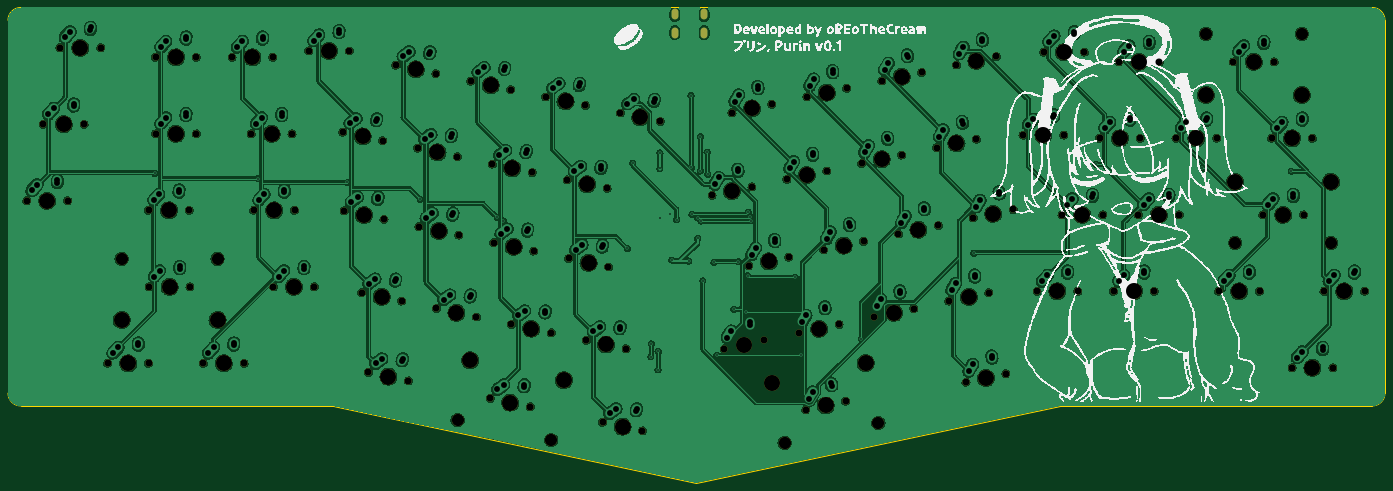
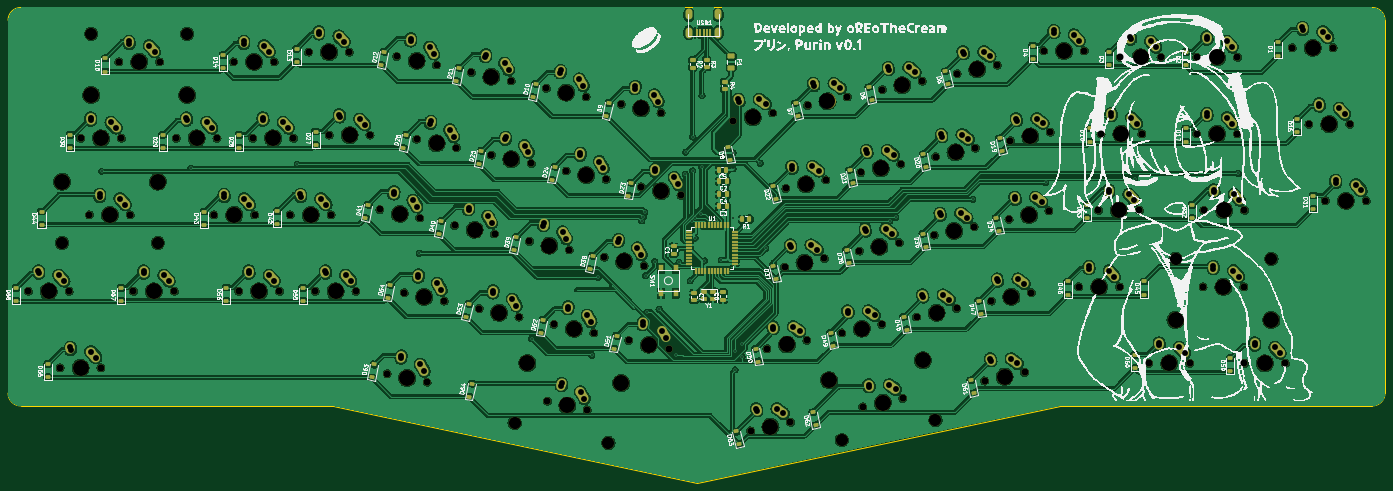
Circuit board: 11 layer files. Board 342.9 x 118.4 mm.
- bottom_copper: Purin_PCB-B_Cu.gbr (1389918 bytes)
- bottom_mask: Purin_PCB-B_Mask.gbr (25433 bytes)
- paste: Purin_PCB-B_Paste.gbr (9047 bytes)
- bottom_silk: Purin_PCB-B_Silkscreen.gbr (489895 bytes)
- outline: Purin_PCB-Edge_Cuts.gbr (1192 bytes)
- top_copper: Purin_PCB-F_Cu.gbr (1042486 bytes)
- top_mask: Purin_PCB-F_Mask.gbr (8018 bytes)
- paste: Purin_PCB-F_Paste.gbr (452 bytes)
- top_silk: Purin_PCB-F_Silkscreen.gbr (354430 bytes)
- drill: Purin_PCB-NPTH.drl (3739 bytes)
- drill: Purin_PCB-PTH.drl (5277 bytes)

=== bottom_copper: Purin_PCB-B_Cu.gbr (1389918 bytes, source omitted) ===
=== bottom_mask: Purin_PCB-B_Mask.gbr (25433 bytes, source omitted) ===
=== paste: Purin_PCB-B_Paste.gbr (9047 bytes, source omitted) ===
=== bottom_silk: Purin_PCB-B_Silkscreen.gbr (489895 bytes, source omitted) ===
=== outline: Purin_PCB-Edge_Cuts.gbr ===
%TF.GenerationSoftware,KiCad,Pcbnew,7.0.7*%
%TF.CreationDate,2023-10-16T19:58:37+09:00*%
%TF.ProjectId,Purin_PCB,50757269-6e5f-4504-9342-2e6b69636164,rev?*%
%TF.SameCoordinates,Original*%
%TF.FileFunction,Profile,NP*%
%FSLAX46Y46*%
G04 Gerber Fmt 4.6, Leading zero omitted, Abs format (unit mm)*
G04 Created by KiCad (PCBNEW 7.0.7) date 2023-10-16 19:58:37*
%MOMM*%
%LPD*%
G01*
G04 APERTURE LIST*
%TA.AperFunction,Profile*%
%ADD10C,0.100000*%
%TD*%
G04 APERTURE END LIST*
D10*
X793750Y57150000D02*
G75*
G03*
X3968750Y53975000I3175000J0D01*
G01*
X793750Y95250000D02*
X793750Y150018750D01*
X343693750Y150018750D02*
X343693750Y57150000D01*
X3968750Y53975000D02*
X81756250Y53975000D01*
X793750Y95250000D02*
X793750Y57150000D01*
X3968750Y153193750D02*
X340518750Y153193750D01*
X81756250Y53975000D02*
X172212000Y34798000D01*
X262731250Y53975000D02*
X269081250Y53975000D01*
X340518750Y53974950D02*
G75*
G03*
X343693750Y57150000I-50J3175050D01*
G01*
X340518750Y53975000D02*
X269081250Y53975000D01*
X343693750Y150018750D02*
G75*
G03*
X340518750Y153193750I-3175050J-50D01*
G01*
X172212000Y34798000D02*
X262731250Y53975000D01*
X3968750Y153193750D02*
G75*
G03*
X793750Y150018750I0J-3175000D01*
G01*
M02*

=== top_copper: Purin_PCB-F_Cu.gbr (1042486 bytes, source omitted) ===
=== top_mask: Purin_PCB-F_Mask.gbr (8018 bytes, source omitted) ===
=== paste: Purin_PCB-F_Paste.gbr ===
%TF.GenerationSoftware,KiCad,Pcbnew,7.0.7*%
%TF.CreationDate,2023-10-16T19:58:37+09:00*%
%TF.ProjectId,Purin_PCB,50757269-6e5f-4504-9342-2e6b69636164,rev?*%
%TF.SameCoordinates,Original*%
%TF.FileFunction,Paste,Top*%
%TF.FilePolarity,Positive*%
%FSLAX46Y46*%
G04 Gerber Fmt 4.6, Leading zero omitted, Abs format (unit mm)*
G04 Created by KiCad (PCBNEW 7.0.7) date 2023-10-16 19:58:37*
%MOMM*%
%LPD*%
G01*
G04 APERTURE LIST*
G04 APERTURE END LIST*
M02*

=== top_silk: Purin_PCB-F_Silkscreen.gbr (354430 bytes, source omitted) ===
=== drill: Purin_PCB-NPTH.drl ===
M48
; DRILL file {KiCad 7.0.7} date 2023 October 16, Monday 19:58:43
; FORMAT={-:-/ absolute / inch / decimal}
; #@! TF.CreationDate,2023-10-16T19:58:43+09:00
; #@! TF.GenerationSoftware,Kicad,Pcbnew,7.0.7
; #@! TF.FileFunction,NonPlated,1,2,NPTH
FMAT,2
INCH
; #@! TA.AperFunction,NonPlated,NPTH,ComponentDrill
T1C0.0689
; #@! TA.AperFunction,NonPlated,NPTH,ComponentDrill
T2C0.1200
; #@! TA.AperFunction,NonPlated,NPTH,ComponentDrill
T3C0.1570
%
G90
G05
T1
X0.2156Y4.1371
X0.3781Y4.8871
X0.5406Y5.6371
X0.6156Y4.1371
X0.7781Y4.8871
X0.9406Y5.6371
X1.0094Y2.5433
X1.4094Y4.0433
X1.4094Y2.5433
X1.4154Y3.2933
X1.4781Y5.5433
X1.4781Y4.7933
X1.8094Y4.0433
X1.8154Y3.2933
X1.8781Y5.5433
X1.8781Y4.7933
X1.9469Y2.5433
X2.2281Y5.5433
X2.3469Y2.5433
X2.4156Y4.7933
X2.4406Y4.0433
X2.6281Y5.5433
X2.6341Y3.2933
X2.8156Y4.7933
X2.8406Y4.0433
X2.9781Y5.6058
X3.0341Y3.2933
X3.3129Y4.8088
X3.3263Y4.0388
X3.3781Y5.6058
X3.4988Y3.2369
X3.5657Y2.4548
X3.7042Y4.7256
X3.7175Y3.9557
X3.8344Y5.466
X3.89Y3.1538
X3.9569Y2.3716
X4.0465Y4.6529
X4.0599Y3.8829
X4.2257Y5.3828
X4.2324Y3.081
X4.4378Y4.5697
X4.4511Y3.7997
X4.568Y5.3101
X4.6236Y2.9978
X4.76Y2.1998
X4.7802Y4.4969
X4.7935Y3.727
X4.9593Y5.2269
X4.966Y2.9251
X5.1513Y2.1167
X5.1714Y4.4138
X5.1848Y3.6438
X5.3016Y5.1541
X5.3573Y2.8419
X5.5138Y4.341
X5.5271Y3.571
X5.6929Y5.071
X5.6996Y2.7691
X5.8607Y1.9648
X5.905Y4.2578
X5.9184Y3.4879
X6.0352Y4.9982
X6.0909Y2.686
X6.2519Y1.8816
X6.4265Y4.915
X6.9338Y4.1901
X7.0544Y2.685
X7.1294Y5.0
X7.2944Y3.5
X7.325Y4.2733
X7.4456Y2.7681
X7.5206Y5.0831
X7.6674Y4.3461
X7.6856Y3.5831
X7.788Y2.8409
X7.8522Y2.0878
X7.863Y5.1559
X8.028Y3.6559
X8.0586Y4.4292
X8.1792Y2.9241
X8.2435Y2.171
X8.2542Y5.2391
X8.401Y4.502
X8.4192Y3.7391
X8.5216Y2.9968
X8.5966Y5.3118
X8.7616Y3.8118
X8.7922Y4.5852
X8.9128Y3.08
X8.9878Y5.395
X9.1346Y4.6579
X9.1528Y3.895
X9.2552Y3.1528
X9.3302Y5.4678
X9.4233Y2.3577
X9.4952Y3.9678
X9.5259Y4.7411
X9.6465Y3.2359
X9.7215Y5.5509
X9.8146Y2.4409
X9.8865Y4.0509
X9.9827Y4.7808
X10.1202Y3.2495
X10.1852Y5.5945
X10.364Y3.9995
X10.3827Y4.7808
X10.5202Y3.2495
X10.5852Y5.5945
X10.7327Y4.7495
X10.764Y3.9995
X10.8702Y3.2495
X10.9202Y5.4995
X11.114Y3.9995
X11.1327Y4.7495
X11.2702Y3.2495
X11.3202Y5.4995
X11.4827Y4.7495
X11.514Y3.9995
X11.8827Y4.7495
X11.9015Y3.2495
X12.0452Y5.4995
X12.3015Y3.2495
X12.3327Y3.9995
X12.4202Y4.7495
X12.4452Y5.4995
X12.6202Y2.4995
X12.7327Y3.9995
X12.8202Y4.7495
X12.9327Y3.2495
X13.0202Y2.4995
X13.3327Y3.2495
T2
X1.1454Y3.5683
X2.0854Y3.5683
X4.4387Y1.987
X5.3582Y1.7916
X7.6453Y1.7627
X8.5647Y1.9581
X11.7752Y5.7745
X12.0627Y3.7245
X12.7152Y5.7745
X13.0027Y3.7245
T3
X0.4156Y4.1371
X0.5781Y4.8871
X0.7406Y5.6371
X1.1454Y2.9683
X1.2094Y2.5433
X1.6094Y4.0433
X1.6154Y3.2933
X1.6781Y5.5433
X1.6781Y4.7933
X2.0854Y2.9683
X2.1469Y2.5433
X2.4281Y5.5433
X2.6156Y4.7933
X2.6406Y4.0433
X2.8341Y3.2933
X3.1781Y5.6058
X3.5086Y4.7672
X3.5219Y3.9973
X3.6944Y3.1953
X3.7613Y2.4132
X4.03Y5.4244
X4.2422Y4.6113
X4.2555Y3.8413
X4.428Y3.0394
X4.5635Y2.5739
X4.7636Y5.2685
X4.9557Y2.1583
X4.9758Y4.4554
X4.9891Y3.6854
X5.1616Y2.8835
X5.483Y2.3784
X5.4973Y5.1126
X5.7094Y4.2994
X5.7227Y3.5295
X5.8952Y2.7275
X6.0563Y1.9232
X6.2309Y4.9566
X7.1294Y4.2317
X7.25Y2.7266
X7.325Y5.0416
X7.49Y3.5416
X7.5205Y2.3496
X7.863Y4.3876
X7.9836Y2.8825
X8.0478Y2.1294
X8.0586Y5.1975
X8.2236Y3.6975
X8.44Y2.545
X8.5966Y4.5436
X8.7172Y3.0384
X8.7922Y5.3534
X8.9572Y3.8534
X9.3302Y4.6995
X9.4508Y3.1944
X9.5258Y5.5094
X9.619Y2.3993
X9.6908Y4.0094
X10.1827Y4.7808
X10.3202Y3.2495
X10.3852Y5.5945
X10.564Y3.9995
X10.9327Y4.7495
X11.0702Y3.2495
X11.1202Y5.4995
X11.314Y3.9995
X11.6827Y4.7495
X11.7752Y5.1745
X12.0627Y4.3245
X12.1015Y3.2495
X12.2452Y5.4995
X12.5327Y3.9995
X12.6202Y4.7495
X12.7152Y5.1745
X12.8202Y2.4995
X13.0027Y4.3245
X13.1327Y3.2495
T0
M30

=== drill: Purin_PCB-PTH.drl (5277 bytes, source omitted) ===
